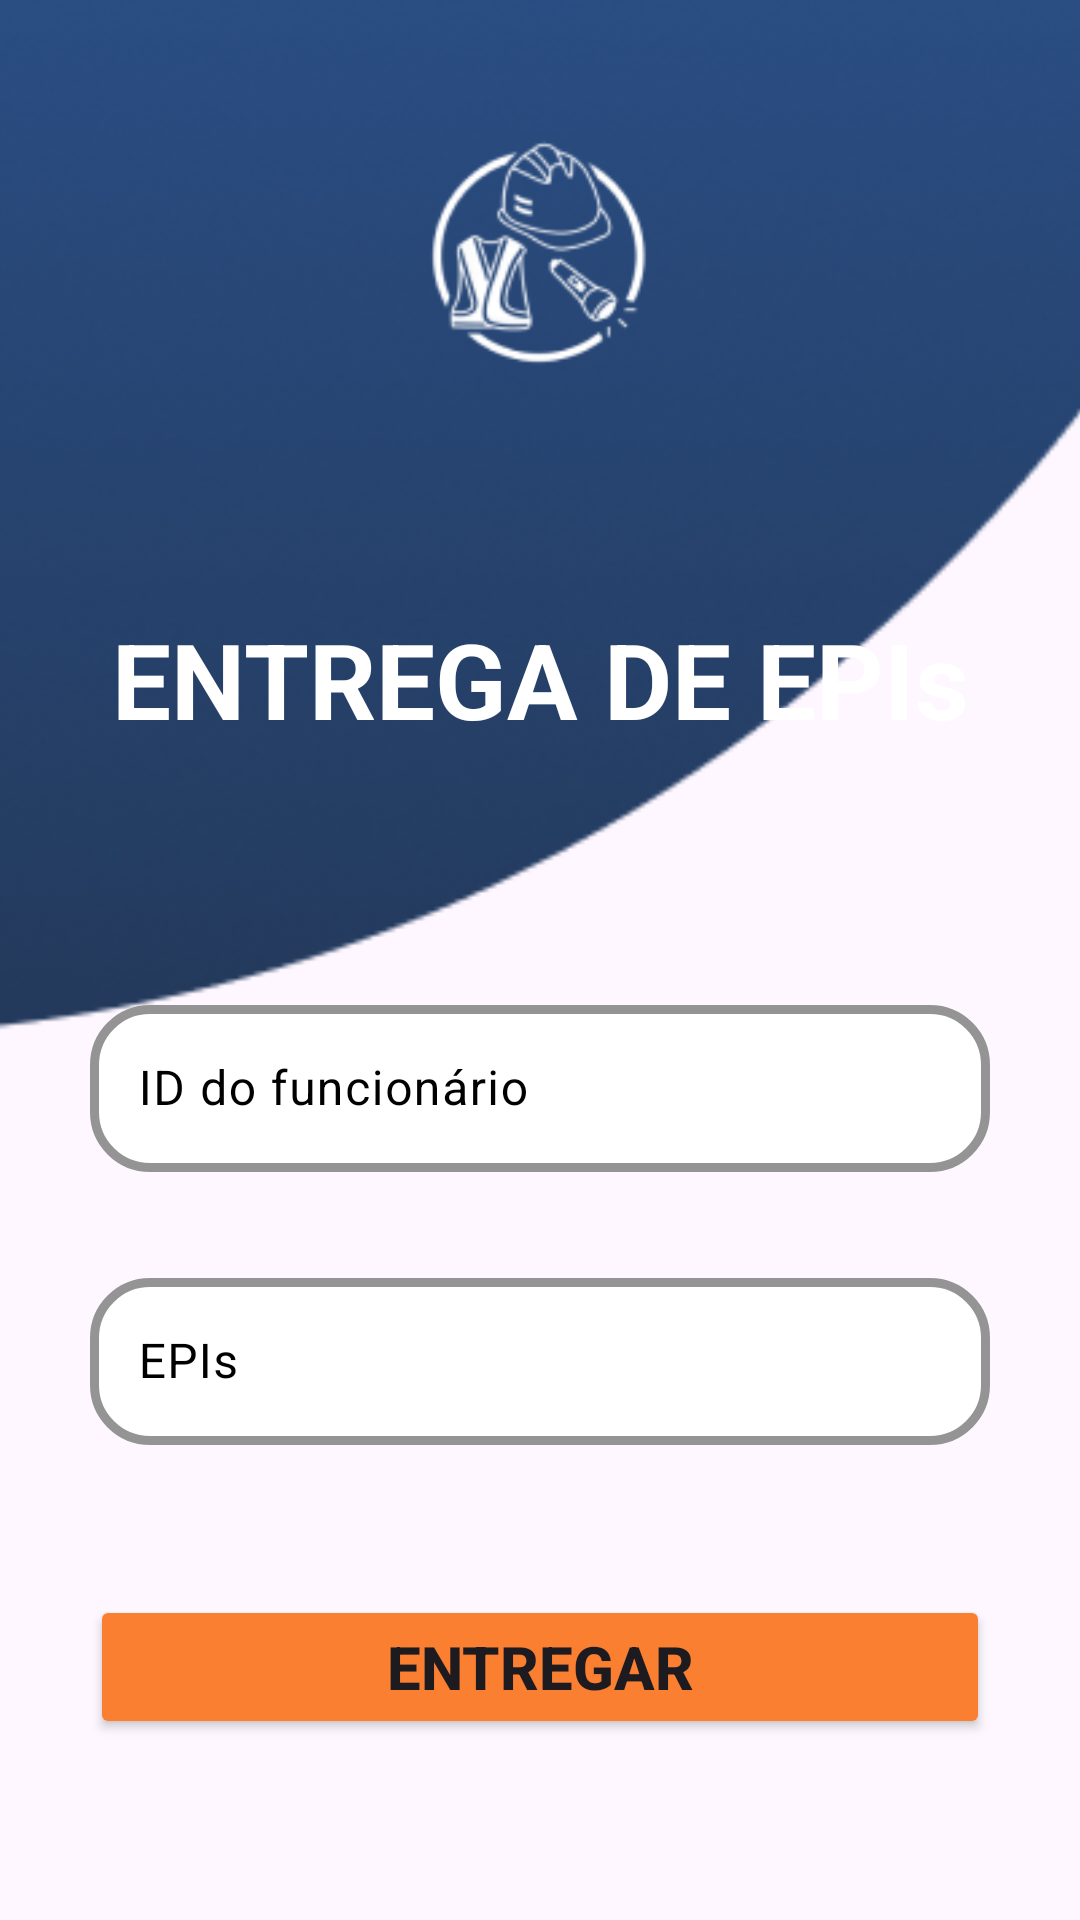

Layout XML and referenced resources for this Android screen:
<!-- AndroidManifest.xml: application theme Theme.SafeGuardPRO -->
<!-- res/layout/fragment_entrega.xml -->
<?xml version="1.0" encoding="utf-8"?>
<androidx.constraintlayout.widget.ConstraintLayout xmlns:android="http://schemas.android.com/apk/res/android"
    xmlns:app="http://schemas.android.com/apk/res-auto"
    xmlns:tools="http://schemas.android.com/tools"
    android:layout_width="match_parent"
    android:layout_height="match_parent"
    tools:context=".view.MainActivity"
    >

    <ImageView
        android:id="@+id/imageView1"
        android:layout_width="550dp"
        android:layout_height="530dp"
        android:layout_marginBottom="480dp"
        android:layout_marginStart="55dp"
        app:layout_constraintBottom_toBottomOf="parent"
        app:layout_constraintEnd_toEndOf="parent"
        app:layout_constraintStart_toStartOf="parent"
        app:layout_constraintTop_toTopOf="parent"
        app:srcCompat="@drawable/rectangle_27" />

    <ImageView
        android:id="@+id/imageView2"
        android:layout_width="450dp"
        android:layout_height="490dp"
        android:layout_marginBottom="480dp"
        android:layout_marginStart="25dp"
        app:layout_constraintBottom_toBottomOf="parent"
        app:layout_constraintEnd_toEndOf="parent"
        app:layout_constraintStart_toStartOf="parent"
        app:layout_constraintTop_toBottomOf="parent"
        app:srcCompat="@drawable/rectangle_26" />
    <ImageView
        android:id="@+id/imageView3"
        android:layout_width="95dp"
        android:layout_height="133dp"
        app:layout_constraintEnd_toEndOf="parent"
        app:layout_constraintStart_toStartOf="parent"
        app:layout_constraintTop_toTopOf="parent"
        app:srcCompat="@drawable/logo"
        android:layout_marginVertical="20dp"/>

    <TextView
        android:id="@+id/tvEntrega"
        android:layout_width="wrap_content"
        android:layout_height="wrap_content"
        android:layout_marginTop="50dp"
        android:text="ENTREGA DE EPIs"
        android:textColor="@color/white"
        android:textSize="35sp"
        android:textStyle="bold"
        app:layout_constraintEnd_toEndOf="parent"
        app:layout_constraintStart_toStartOf="parent"
        app:layout_constraintTop_toBottomOf="@+id/imageView3" />

    <com.google.android.material.textfield.TextInputLayout
        android:id="@+id/edtIdUser"
        android:layout_width="match_parent"
        android:layout_height="wrap_content"
        android:paddingHorizontal="30dp"
        app:boxCornerRadiusBottomEnd="20dp"
        app:boxCornerRadiusBottomStart="20dp"
        app:boxCornerRadiusTopStart="20dp"
        app:boxCornerRadiusTopEnd="20dp"
        android:layout_marginTop="80dp"
        android:hint="ID do funcionário"
        android:textColorHint="@color/black"
        app:boxBackgroundColor="@color/white"
        app:boxStrokeColor="@color/black"
        app:boxStrokeWidth="3dp"
        app:layout_constraintTop_toBottomOf="@+id/tvEntrega"
        >

        <com.google.android.material.textfield.TextInputEditText
            android:layout_width="match_parent"
            android:layout_height="match_parent"/>
    </com.google.android.material.textfield.TextInputLayout>
    <com.google.android.material.textfield.TextInputLayout
        android:id="@+id/edtEpi"
        android:layout_width="match_parent"
        android:layout_height="wrap_content"
        android:paddingHorizontal="30dp"
        app:boxCornerRadiusBottomEnd="20dp"
        app:boxCornerRadiusBottomStart="20dp"
        app:boxCornerRadiusTopStart="20dp"
        app:boxCornerRadiusTopEnd="20dp"
        android:layout_marginTop="30dp"
        android:hint="EPIs"
        android:textColorHint="@color/black"
        app:boxBackgroundColor="@color/white"
        app:boxStrokeColor="@color/black"
        app:boxStrokeWidth="3dp"
        app:layout_constraintTop_toBottomOf="@+id/edtIdUser">

        <com.google.android.material.textfield.TextInputEditText
            android:layout_width="match_parent"
            android:layout_height="match_parent"/>
    </com.google.android.material.textfield.TextInputLayout>
    <Button
        android:layout_width="match_parent"
        android:layout_height="wrap_content"
        android:padding="10dp"
        app:layout_constraintTop_toBottomOf="@+id/edtEpi"
        android:text="ENTREGAR"
        android:textStyle="bold"
        android:textSize="20sp"
        android:layout_marginTop="50dp"
        android:layout_marginHorizontal="30dp"
        android:backgroundTint="#FB7F31"/>

</androidx.constraintlayout.widget.ConstraintLayout>
<!-- resources referenced by this layout -->
<resources>
  <color name="black">#FF000000</color>
  <color name="white">#FFFFFFFF</color>
  <!-- drawable logo: png bitmap (drawable, 5657 bytes) -->
  <!-- drawable rectangle_27: png bitmap (drawable, 86464 bytes) -->
  <style name="Theme.SafeGuardPRO" parent="Base.Theme.SafeGuardPRO" />
  <style name="Base.Theme.SafeGuardPRO" parent="Theme.Material3.DayNight.NoActionBar">
          <item name="colorPrimary">@color/darkBlue</item>
          <item name="colorPrimaryVariant">@color/blue</item>
          <item name="colorSecondary">@color/orange</item>
  
          <item name="colorAccent">@color/darkBlue</item>
          <item name="colorPrimaryContainer">@color/darkBlue</item>
  
          <item name="colorOnSurface">@color/white</item>
          <item name="colorOnSurfaceVariant">@color/white</item>
          <item name="colorSecondaryContainer">@color/darkBlue</item>
          <item name="colorOnSecondaryContainer">@color/white</item>
  
      </style>
  <color name="darkBlue">#3F51B5</color>
  <color name="blue">#DC4D62D8</color>
  <color name="orange">#FB7F31</color>
</resources>
